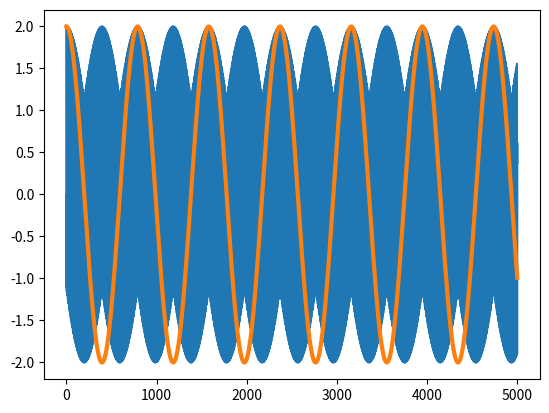

The matplotlib source for this figure:
import numpy as np
import scipy as scp
import matplotlib.pyplot as plt

samples = int(1e5)
interval_len = 5e3
time_steps = np.linspace(0, interval_len, samples)

freq_offset = 0.1

base_freq = 2 * np.pi
freq_ratio = (2*base_freq + freq_offset) / 2 / np.pi
beating_freq = freq_offset / base_freq

tone1 = np.cos(time_steps)
tone2 = np.cos(freq_ratio * time_steps)

beating_tone = np.cos(beating_freq * time_steps)
envelope = 2 * np.cos(beating_freq / 2 * time_steps)

bi_tone = tone1 + tone2

plt.plot(time_steps, bi_tone)
plt.plot(time_steps, envelope, linewidth=3)
plt.show()
